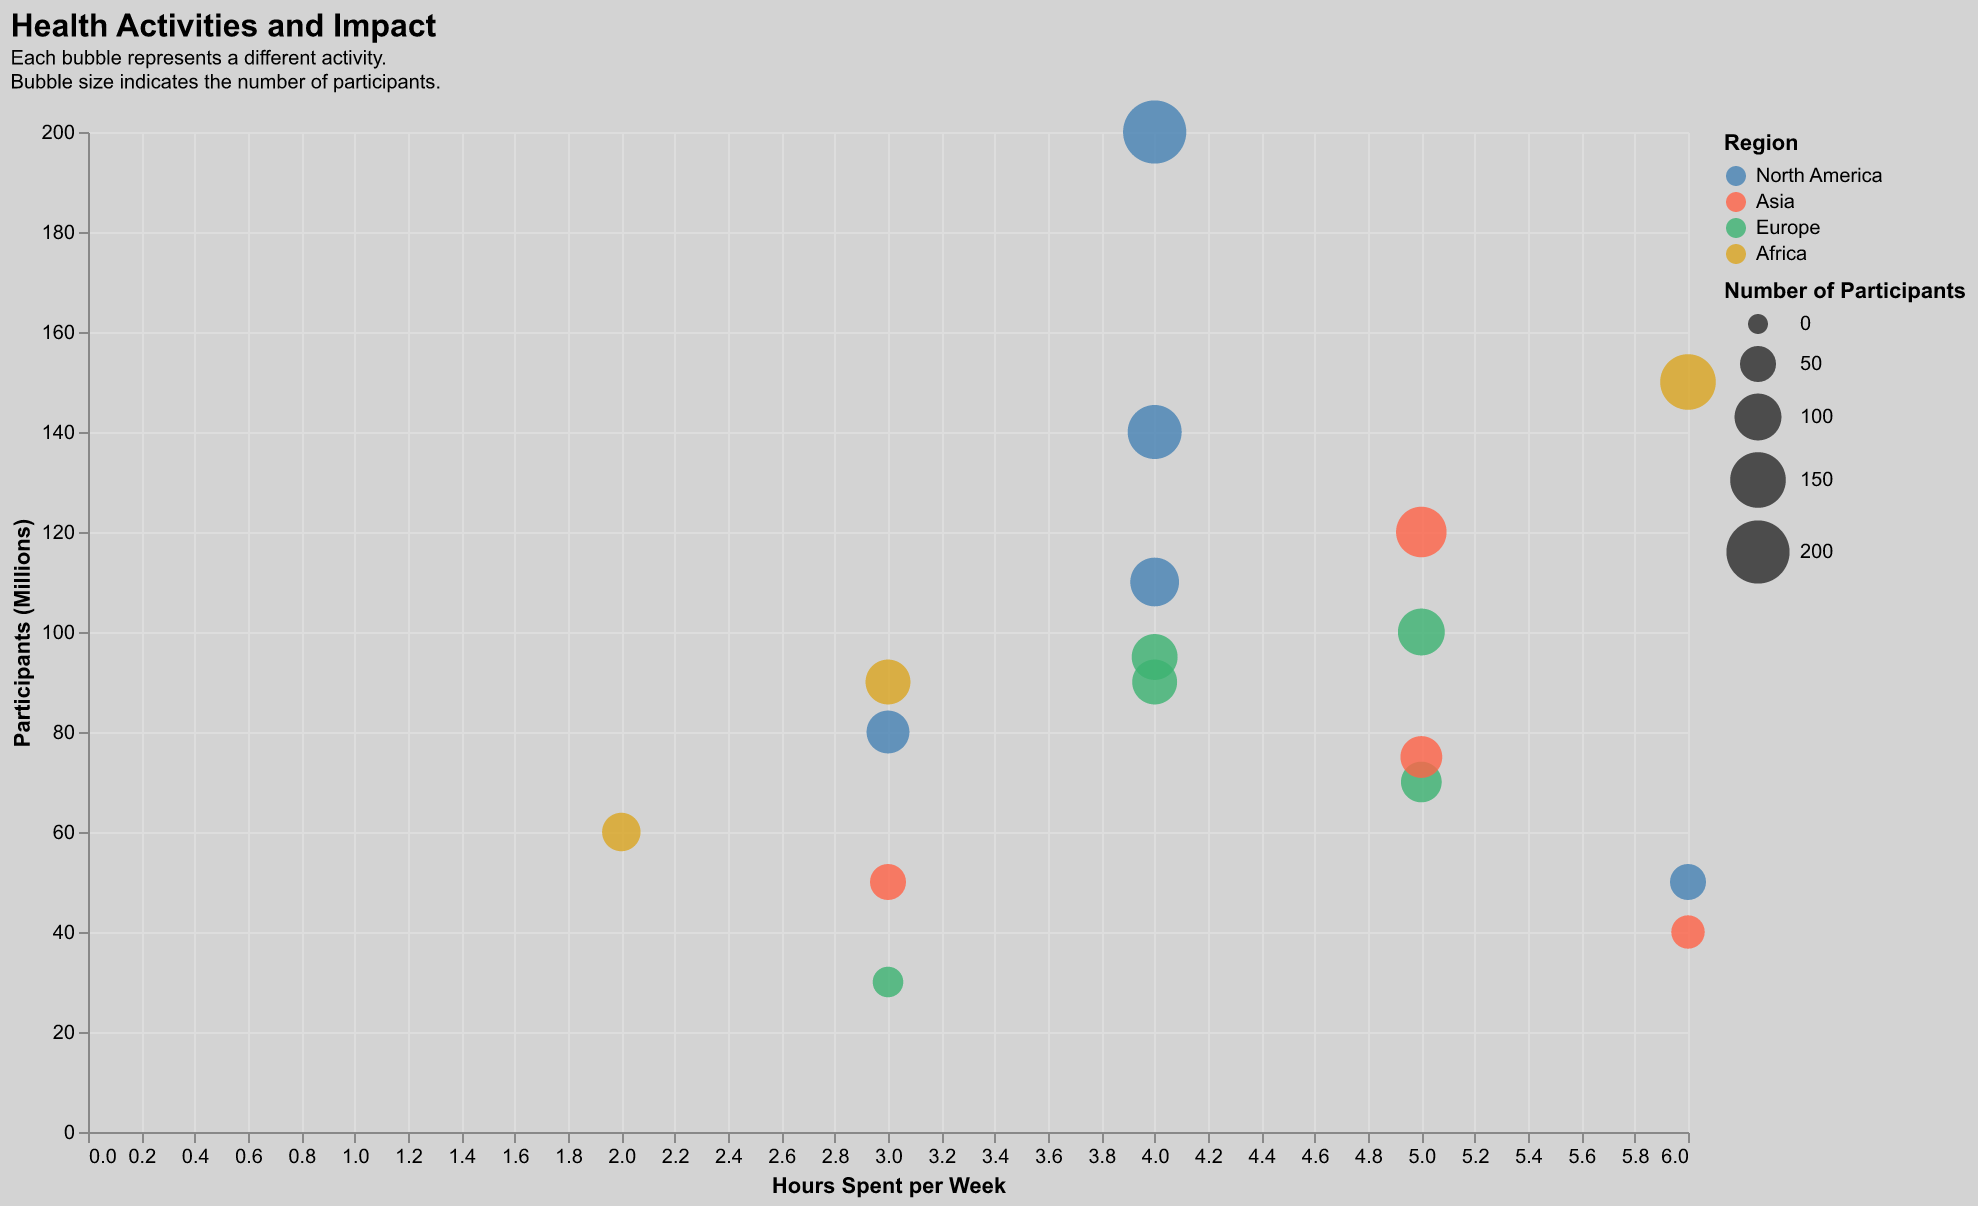

The table this chart was drawn from, first rows:
Activity, Hours Spent per Week, Participants (Millions), Region
Yoga, 3, 80, North America
Running, 5, 120, Asia
Meditation, 4, 90, Europe
Cycling, 6, 150, Africa
Gym Workout, 4, 200, North America
Swimming, 3, 50, Asia
Hiking, 5, 100, Europe
Pilates, 2, 60, Africa
Dance, 4, 110, North America
Weightlifting, 5, 70, Europe
Martial Arts, 6, 40, Asia
Zumba, 3, 90, Africa
Walking, 4, 140, North America
Tai Chi, 3, 30, Europe
CrossFit, 5, 75, Asia
Aerobics, 4, 95, Europe
Rowing, 6, 50, North America
